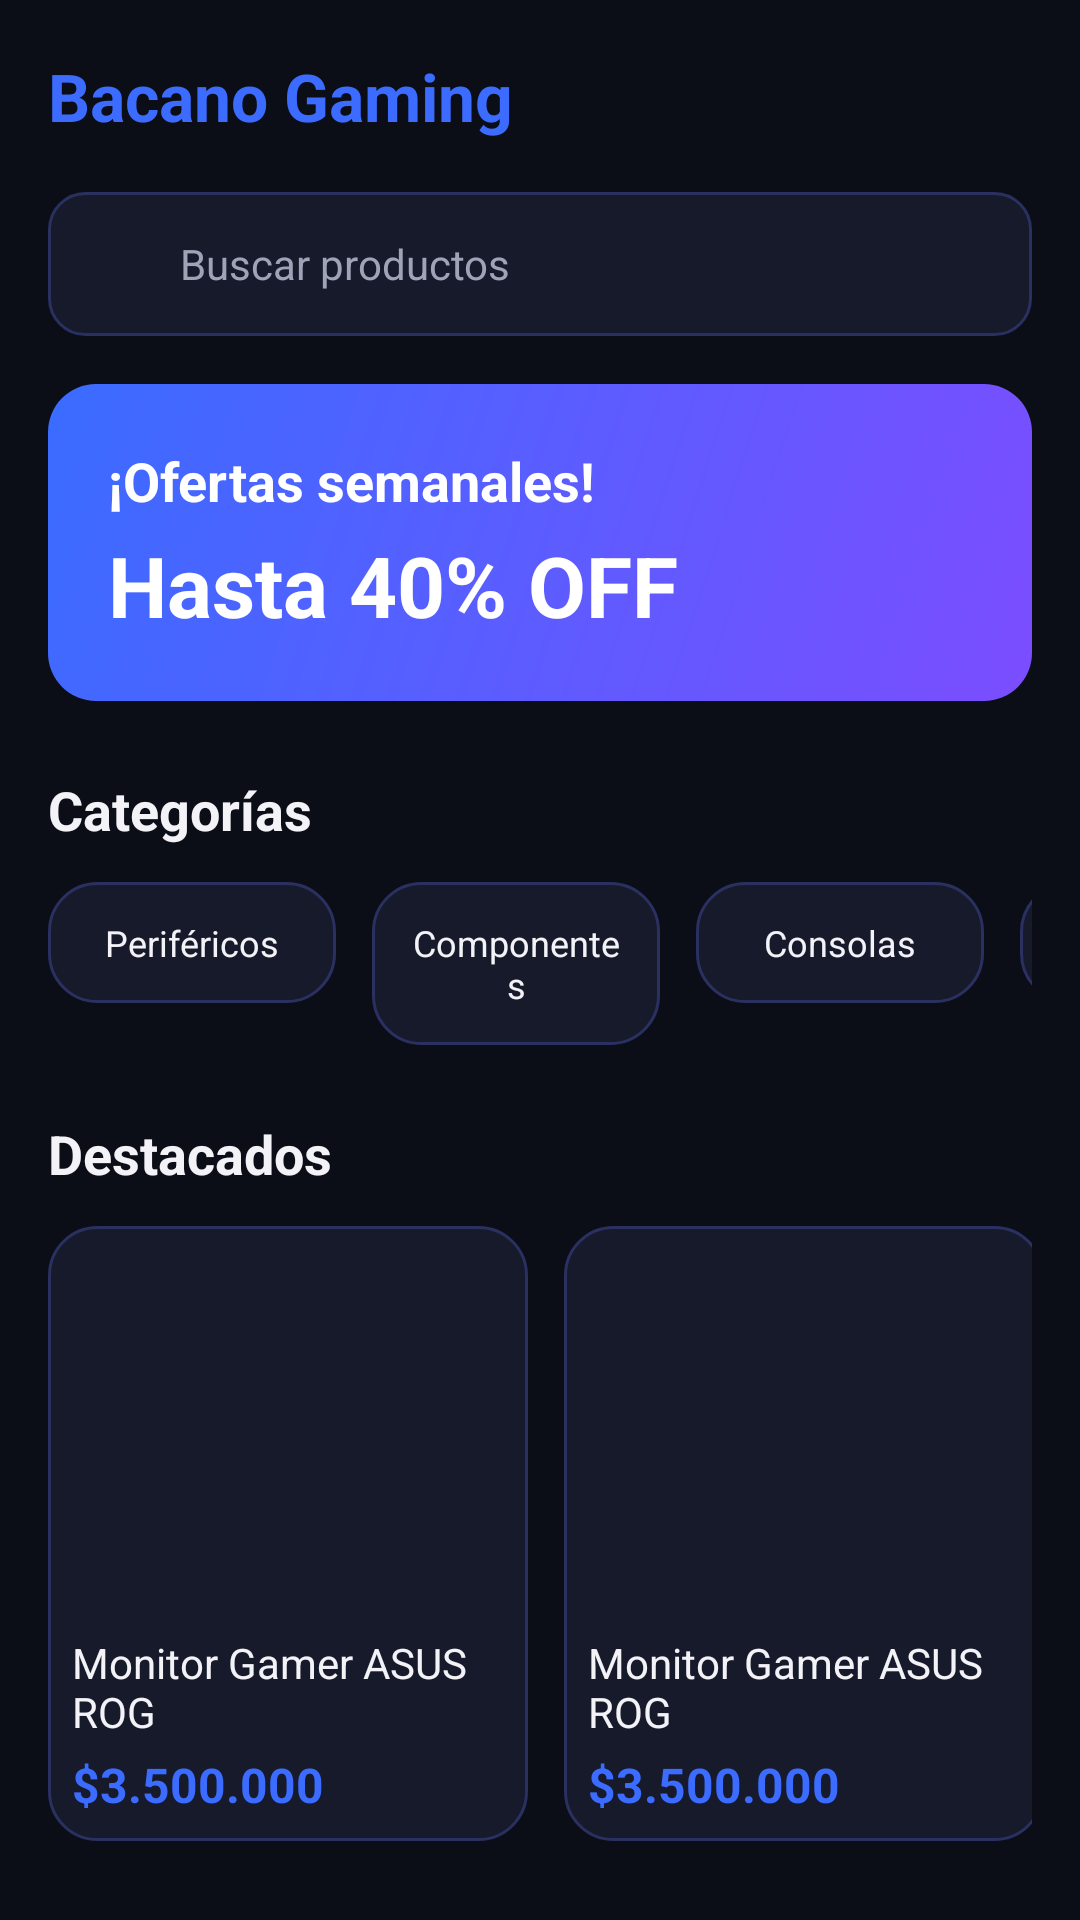

Produce the Android XML layout that renders to this screen, including the resource entries it uses.
<!-- AndroidManifest.xml: application theme Theme.BacanoGaming -->
<!-- res/layout/fragment_home.xml -->
<?xml version="1.0" encoding="utf-8"?>
<ScrollView xmlns:android="http://schemas.android.com/apk/res/android"
    xmlns:app="http://schemas.android.com/apk/res-auto"
    android:layout_width="match_parent"
    android:layout_height="match_parent"
    android:background="@color/bg_black">

    <LinearLayout
        android:layout_width="match_parent"
        android:layout_height="wrap_content"
        android:orientation="vertical"
        android:padding="16dp">

        <LinearLayout
            android:layout_width="match_parent"
            android:layout_height="wrap_content"
            android:gravity="center_vertical"
            android:orientation="horizontal">

            <TextView
                android:layout_width="0dp"
                android:layout_height="wrap_content"
                android:layout_weight="1"
                android:text="@string/splash_title"
                android:textColor="@color/primary_blue"
                android:textSize="22sp"
                android:textStyle="bold" />

            <ImageView
                android:layout_width="32dp"
                android:layout_height="32dp"
                android:contentDescription="@string/desc_profile_icon"
                android:src="@drawable/ic_profile"
                app:tint="@color/text_primary" />
        </LinearLayout>

        <LinearLayout
            android:layout_width="match_parent"
            android:layout_height="48dp"
            android:layout_marginTop="16dp"
            android:background="@drawable/bg_input"
            android:gravity="center_vertical"
            android:orientation="horizontal"
            android:paddingHorizontal="16dp">

            <ImageView
                android:layout_width="20dp"
                android:layout_height="20dp"
                android:importantForAccessibility="no"
                android:src="@drawable/ic_search"
                app:tint="@color/text_secondary" />

            <TextView
                android:layout_width="wrap_content"
                android:layout_height="wrap_content"
                android:layout_marginStart="8dp"
                android:text="@string/home_search_hint"
                android:textColor="@color/text_secondary" />
        </LinearLayout>

        <LinearLayout
            android:layout_width="match_parent"
            android:layout_height="wrap_content"
            android:layout_marginTop="16dp"
            android:background="@drawable/bg_banner"
            android:orientation="vertical"
            android:padding="20dp">

            <TextView
                android:layout_width="wrap_content"
                android:layout_height="wrap_content"
                android:text="@string/home_banner_title"
                android:textColor="@color/white"
                android:textSize="18sp"
                android:textStyle="bold" />

            <TextView
                android:layout_width="wrap_content"
                android:layout_height="wrap_content"
                android:layout_marginTop="4dp"
                android:text="@string/home_banner_discount"
                android:textColor="@color/white"
                android:textSize="28sp"
                android:textStyle="bold" />
        </LinearLayout>

        <TextView
            android:layout_width="wrap_content"
            android:layout_height="wrap_content"
            android:layout_marginTop="24dp"
            android:text="@string/home_categories"
            android:textColor="@color/text_primary"
            android:textSize="18sp"
            android:textStyle="bold" />

        <HorizontalScrollView
            android:layout_width="match_parent"
            android:layout_height="wrap_content"
            android:layout_marginTop="12dp"
            android:scrollbars="none">

            <LinearLayout
                android:layout_width="wrap_content"
                android:layout_height="wrap_content"
                android:orientation="horizontal">

                <TextView
                    android:layout_width="96dp"
                    android:layout_height="wrap_content"
                    android:layout_marginEnd="12dp"
                    android:background="@drawable/bg_card"
                    android:drawableTop="@drawable/ic_products"
                    android:drawableTint="@color/accent_purple"
                    android:gravity="center"
                    android:padding="12dp"
                    android:text="@string/cat_peripherals"
                    android:textColor="@color/text_primary"
                    android:textSize="12sp" />

                <TextView
                    android:layout_width="96dp"
                    android:layout_height="wrap_content"
                    android:layout_marginEnd="12dp"
                    android:background="@drawable/bg_card"
                    android:drawableTop="@drawable/ic_products"
                    android:drawableTint="@color/accent_purple"
                    android:gravity="center"
                    android:padding="12dp"
                    android:text="@string/cat_components"
                    android:textColor="@color/text_primary"
                    android:textSize="12sp" />

                <TextView
                    android:layout_width="96dp"
                    android:layout_height="wrap_content"
                    android:layout_marginEnd="12dp"
                    android:background="@drawable/bg_card"
                    android:drawableTop="@drawable/ic_products"
                    android:drawableTint="@color/accent_purple"
                    android:gravity="center"
                    android:padding="12dp"
                    android:text="@string/cat_consoles"
                    android:textColor="@color/text_primary"
                    android:textSize="12sp" />

                <TextView
                    android:layout_width="96dp"
                    android:layout_height="wrap_content"
                    android:background="@drawable/bg_card"
                    android:drawableTop="@drawable/ic_products"
                    android:drawableTint="@color/accent_purple"
                    android:gravity="center"
                    android:padding="12dp"
                    android:text="@string/cat_games"
                    android:textColor="@color/text_primary"
                    android:textSize="12sp" />
            </LinearLayout>
        </HorizontalScrollView>

        <TextView
            android:layout_width="wrap_content"
            android:layout_height="wrap_content"
            android:layout_marginTop="24dp"
            android:text="@string/home_featured"
            android:textColor="@color/text_primary"
            android:textSize="18sp"
            android:textStyle="bold" />

        <HorizontalScrollView
            android:layout_width="match_parent"
            android:layout_height="wrap_content"
            android:layout_marginTop="12dp"
            android:scrollbars="none">

            <LinearLayout
                android:layout_width="wrap_content"
                android:layout_height="wrap_content"
                android:orientation="horizontal">

                <include layout="@layout/item_product" />

                <include layout="@layout/item_product" />

                <include layout="@layout/item_product" />
            </LinearLayout>
        </HorizontalScrollView>
    </LinearLayout>
</ScrollView>
<!-- res/layout/item_product.xml (included above) -->
<?xml version="1.0" encoding="utf-8"?>
<LinearLayout xmlns:android="http://schemas.android.com/apk/res/android"
    xmlns:app="http://schemas.android.com/apk/res-auto"
    android:layout_width="160dp"
    android:layout_height="wrap_content"
    android:layout_marginEnd="12dp"
    android:background="@drawable/bg_card"
    android:orientation="vertical"
    android:padding="8dp">

    <ImageView
        android:layout_width="match_parent"
        android:layout_height="120dp"
        android:background="@drawable/bg_product_image"
        android:contentDescription="@string/desc_product_image"
        android:padding="32dp"
        android:src="@drawable/ic_products"
        app:tint="@color/primary_blue_dark" />

    <TextView
        android:layout_width="match_parent"
        android:layout_height="wrap_content"
        android:layout_marginTop="8dp"
        android:maxLines="2"
        android:text="@string/product_sample_name"
        android:textColor="@color/text_primary"
        android:textSize="14sp" />

    <TextView
        android:layout_width="wrap_content"
        android:layout_height="wrap_content"
        android:layout_marginTop="4dp"
        android:text="@string/product_sample_price"
        android:textColor="@color/primary_blue"
        android:textSize="16sp"
        android:textStyle="bold" />
</LinearLayout>
<!-- resources referenced by this layout -->
<resources>
  <color name="accent_purple">#7B4DFF</color>
  <color name="bg_black">#0B0D17</color>
  <color name="primary_blue">#3B6CFF</color>
  <color name="primary_blue_dark">#1F3FA8</color>
  <color name="text_primary">#F2F2F7</color>
  <color name="text_secondary">#A0A3B8</color>
  <color name="white">#FFFFFF</color>
  <!-- drawable bg_banner (drawable) -->
  <?xml version="1.0" encoding="utf-8"?>
  <shape xmlns:android="http://schemas.android.com/apk/res/android"
      android:shape="rectangle">
      <gradient
          android:angle="315"
          android:startColor="@color/primary_blue"
          android:endColor="@color/accent_purple" />
      <corners android:radius="16dp" />
  </shape>
  <!-- drawable bg_card (drawable) -->
  <?xml version="1.0" encoding="utf-8"?>
  <shape xmlns:android="http://schemas.android.com/apk/res/android"
      android:shape="rectangle">
      <solid android:color="@color/surface_dark" />
      <stroke
          android:width="1dp"
          android:color="@color/surface_border" />
      <corners android:radius="16dp" />
  </shape>
  <!-- drawable bg_input (drawable) -->
  <?xml version="1.0" encoding="utf-8"?>
  <shape xmlns:android="http://schemas.android.com/apk/res/android"
      android:shape="rectangle">
      <solid android:color="@color/surface_dark" />
      <stroke
          android:width="1dp"
          android:color="@color/surface_border" />
      <corners android:radius="12dp" />
  </shape>
  <string name="cat_components">Componentes</string>
  <string name="cat_consoles">Consolas</string>
  <string name="cat_games">Videojuegos</string>
  <string name="cat_peripherals">Periféricos</string>
  <string name="desc_product_image">Imagen del producto</string>
  <string name="desc_profile_icon">Perfil</string>
  <string name="home_banner_discount">Hasta 40% OFF</string>
  <string name="home_banner_title">¡Ofertas semanales!</string>
  <string name="home_categories">Categorías</string>
  <string name="home_featured">Destacados</string>
  <string name="home_search_hint">Buscar productos</string>
  <string name="product_sample_name">Monitor Gamer ASUS ROG</string>
  <string name="product_sample_price">$3.500.000</string>
  <string name="splash_title">Bacano Gaming</string>
  <style name="Theme.BacanoGaming" parent="Base.Theme.BacanoGaming" />
  <color name="surface_dark">#161A2B</color>
  <color name="surface_border">#2A3060</color>
  <style name="Base.Theme.BacanoGaming" parent="Theme.Material3.DayNight.NoActionBar">
          
          
      </style>
</resources>
